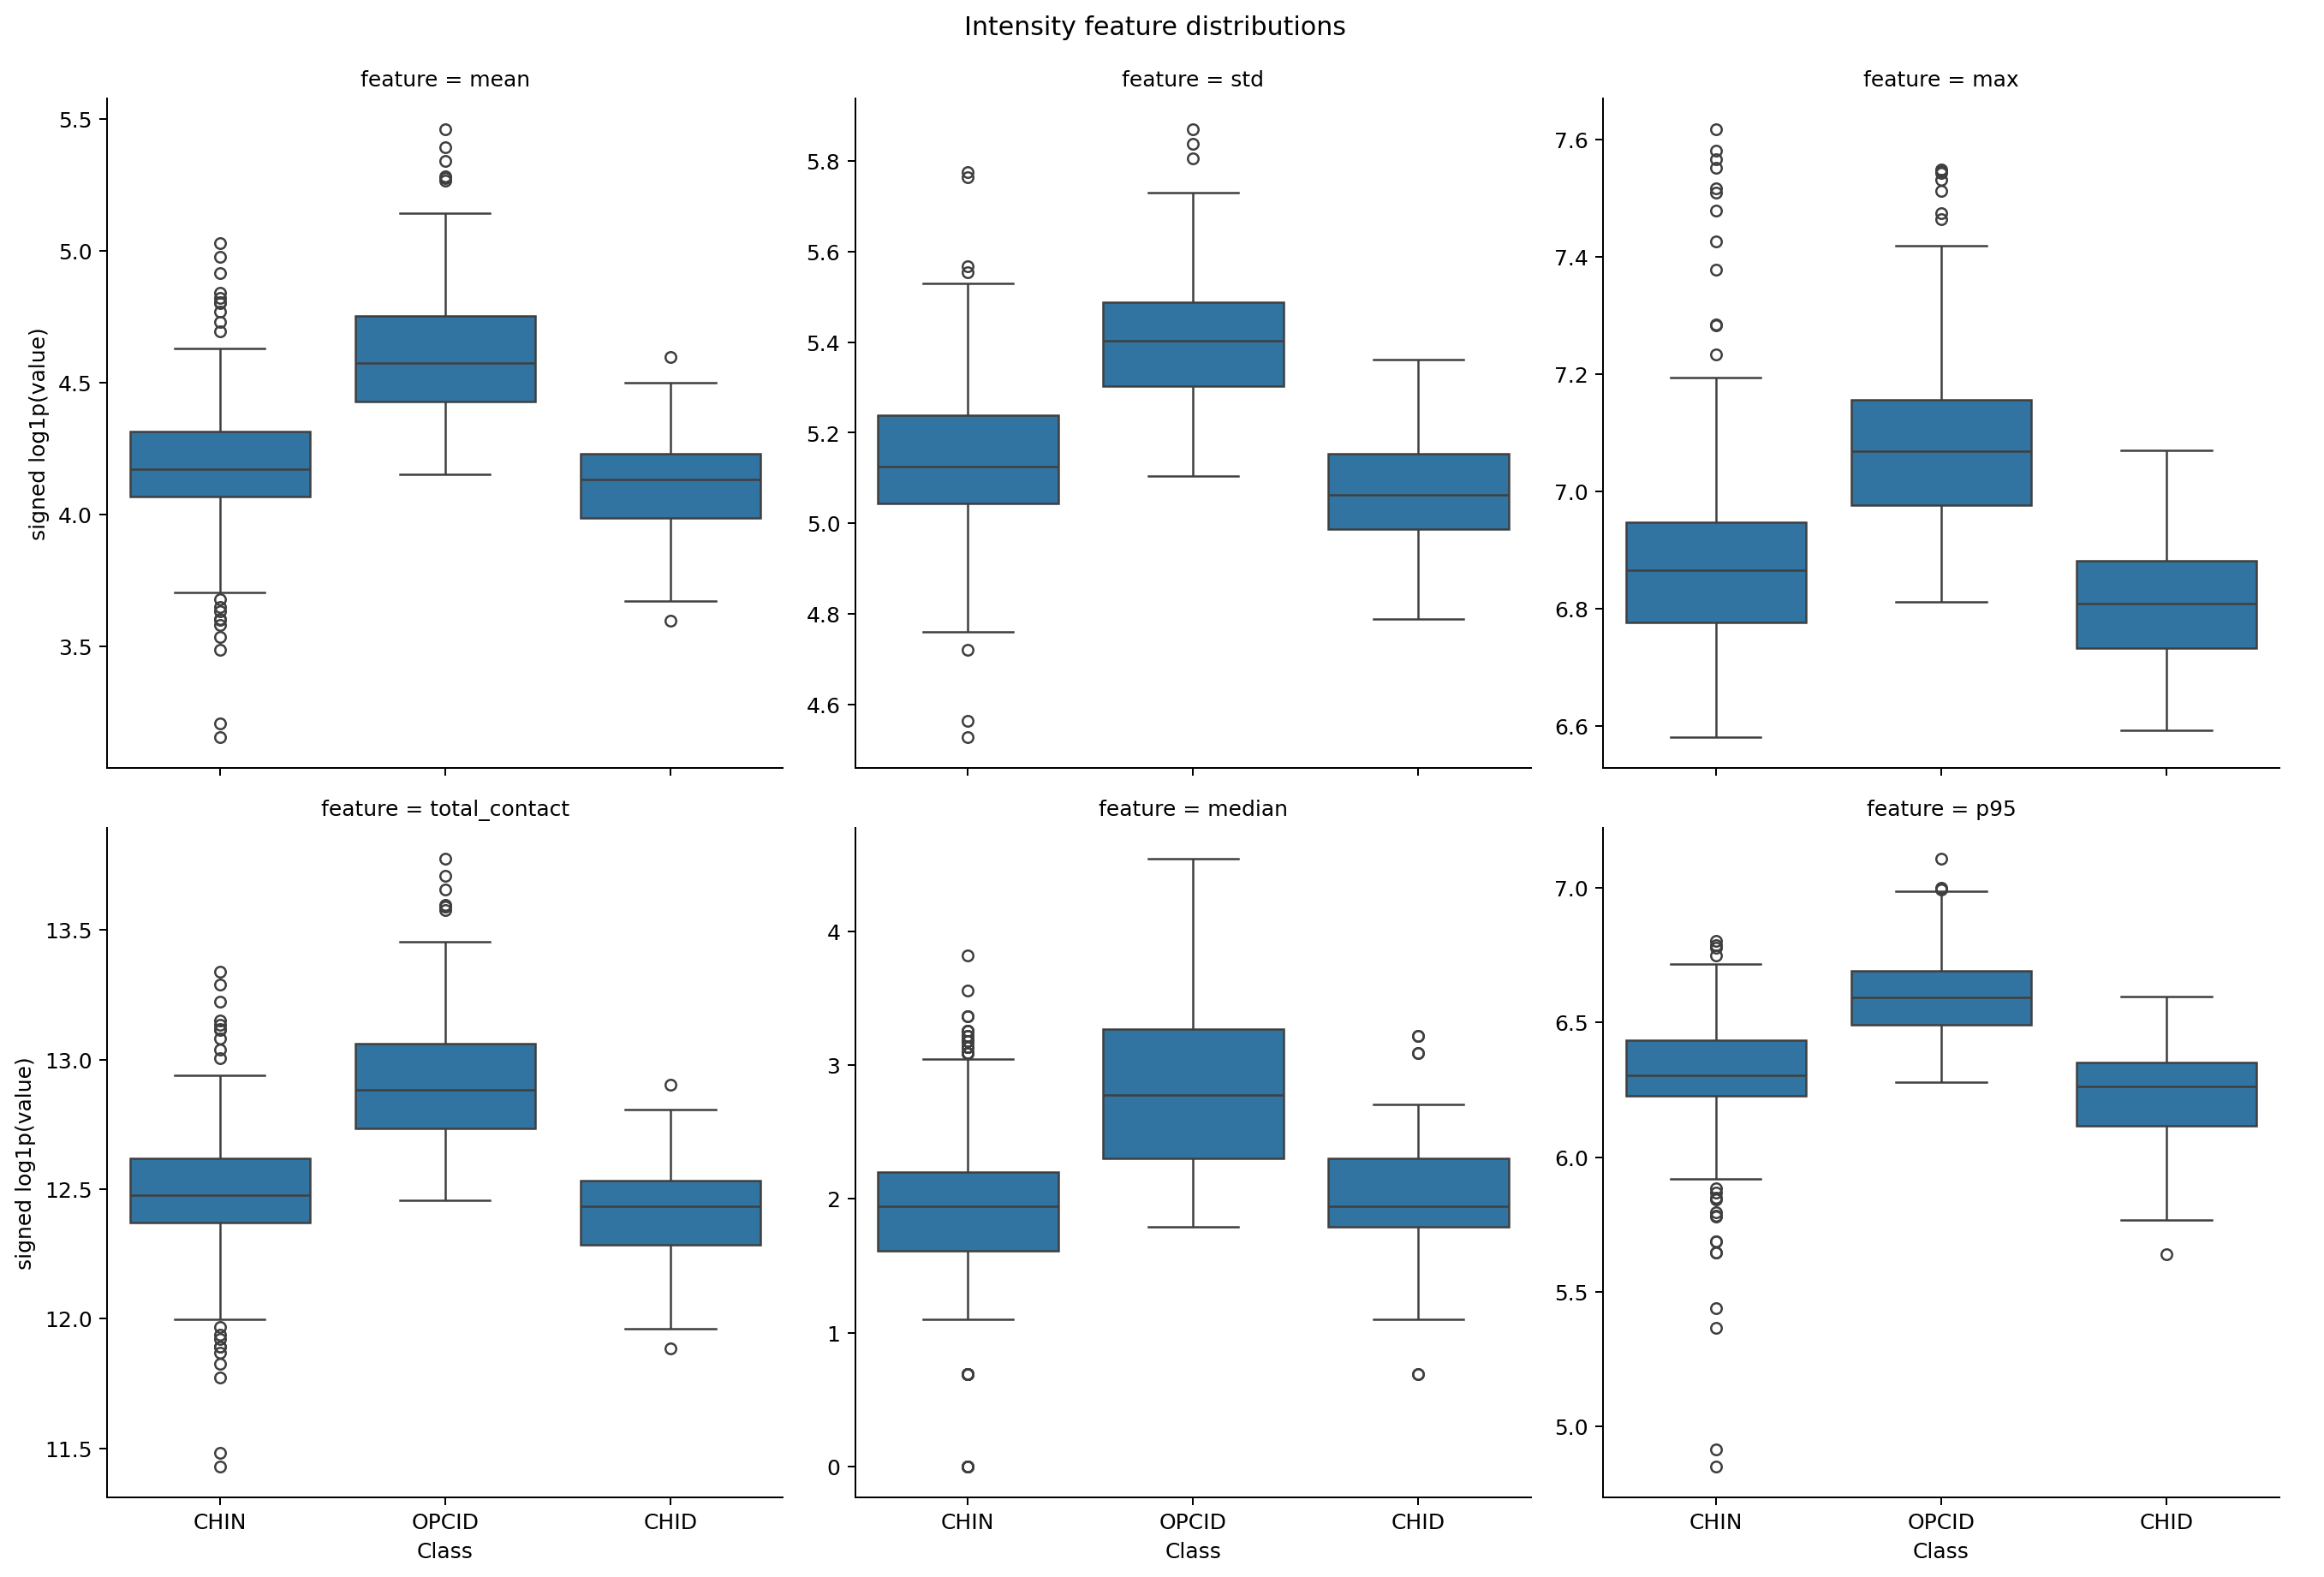

The table this chart was drawn from, first rows:
structure_id, replicate, type, label_id, split, mean, std, max, total_contact, median, p95
CHIN_d2deb5271c6a5cdd, rep1, CHIN, 0, train, 76.76, 197.2, 991.0, 314425, 6.0, 663.0
CHIN_e75b43fe8984729d, rep1, CHIN, 0, test, 69.26, 180, 986.0, 283671, 5.0, 604.0
CHIN_ec0a221413a0122f, rep1, CHIN, 0, train, 73.67, 182.7, 1019, 301755, 9.0, 644.0
CHIN_813ba6e5d823057e, rep1, CHIN, 0, train, 71.99, 178.1, 922.0, 294863, 9.0, 607.0
CHIN_72b6b435a0910cba, rep1, CHIN, 0, train, 70.62, 174.8, 968.0, 289252, 9.0, 590.0
CHIN_8bc99ad127e36986, rep1, CHIN, 0, train, 65.16, 169.6, 958.0, 266881, 6.0, 560.0
CHIN_7f578107de94ae33, rep1, CHIN, 0, train, 65.92, 176.7, 999.0, 270015, 4.0, 575.0
CHIN_ebff8dd814b0e30d, rep1, CHIN, 0, train, 81.54, 208.4, 1100, 333976, 6.0, 694.0
CHIN_5e96eb45b53473d8, rep1, CHIN, 0, train, 64.81, 171.2, 959.0, 265454, 5.0, 554.0
CHIN_6f0fc226dcac97e0, rep1, CHIN, 0, test, 69.17, 181.7, 958.0, 283301, 5.0, 610.0
CHIN_95865e7aff35770d, rep1, CHIN, 0, test, 65.61, 183, 1017, 268752, 5.0, 622.0
CHIN_347c5b87a6218f43, rep1, CHIN, 0, test, 60.61, 171.9, 1058, 248257, 4.0, 560.0
CHIN_5a72ba4e9470db3b, rep1, CHIN, 0, test, 69.69, 185.5, 986.0, 285464, 4.0, 619.0
CHIN_4c5f156d9cc89829, rep1, CHIN, 0, train, 59.8, 165, 935.0, 244934, 5.0, 533.0
CHIN_845f263abdb730a3, rep1, CHIN, 0, train, 68.55, 177.8, 929.0, 280791, 5.0, 600.0
CHIN_041bcc227cd53ba1, rep1, CHIN, 0, train, 70.32, 187.4, 958.0, 288012, 4.0, 630.0
CHIN_532567826674af80, rep1, CHIN, 0, train, 59.83, 163.6, 955.0, 245060, 2.0, 552.0
CHIN_7398738e11297691, rep1, CHIN, 0, train, 47.46, 142, 856.0, 194385, 4.0, 442.0
CHIN_b10a121ad52a995a, rep1, CHIN, 0, train, 66.87, 177, 1153, 273882, 8.0, 572.0
CHIN_312a74a025dbb29e, rep1, CHIN, 0, train, 60.46, 166, 1032, 247650, 3.0, 530.0
CHIN_28ce20abf9be7e23, rep1, CHIN, 0, train, 64.61, 168.9, 899.0, 264641, 4.0, 561.0
CHIN_0dd4c64ce8f39b0c, rep1, CHIN, 0, train, 94.02, 210.3, 1083, 385087, 17.0, 723.0
CHIN_fba1a86abad8c7a7, rep1, CHIN, 0, test, 72.55, 183.6, 1031, 297162, 8.0, 618.0
CHIN_71efee1581148a83, rep1, CHIN, 0, train, 71.58, 187.4, 1061, 293206, 5.0, 603.0
CHIN_80c12c16922655e6, rep1, CHIN, 0, train, 48.81, 146.1, 982.0, 199934, 2.0, 454.0
CHIN_8eb17f66486b0cb3, rep1, CHIN, 0, train, 59.51, 161.6, 934.0, 243769, 3.0, 540.0
CHIN_756380c51ed71de1, rep1, CHIN, 0, train, 57.44, 156.6, 925.0, 235292, 3.0, 504.0
CHIN_765ae5aaa92eba4c, rep1, CHIN, 0, val, 55.13, 153, 860.0, 225818, 2.0, 498.0
CHIN_0665f54cdc25bc86, rep1, CHIN, 0, train, 59.54, 158.2, 885.0, 243871, 5.0, 522.0
CHIN_24c69819d9eb0ea3, rep1, CHIN, 0, train, 58.28, 155.4, 878.0, 238706, 5.0, 502.0
CHIN_7f52b12dfe4fe133, rep1, CHIN, 0, train, 56.16, 151.9, 848.0, 230046, 4.0, 507.0
CHIN_7a803da6ac58d221, rep1, CHIN, 0, train, 44.81, 141.6, 879.0, 183551, 2.0, 449.0
CHIN_a63720d7766d7461, rep1, CHIN, 0, train, 42.46, 129.3, 856.0, 173914, 3.0, 371.0
CHIN_8df27ebe669975c4, rep1, CHIN, 0, train, 53.57, 144.5, 933.0, 219415, 6.0, 475.0
CHIN_33fec0705cfb277a, rep1, CHIN, 0, train, 54.19, 144.9, 885.0, 221981, 5.0, 467.0
CHIN_a1e86caa5ea8ad7a, rep1, CHIN, 0, test, 50.26, 139.4, 794.0, 205857, 3.0, 458.0
CHIN_037eac2ae9ec84b3, rep1, CHIN, 0, train, 59.54, 162.9, 854.0, 243879, 2.0, 532.0
CHIN_79b92fd133c7aa25, rep1, CHIN, 0, train, 62.48, 169.2, 1009, 255936, 4.0, 540.0
CHIN_03da8349566fc478, rep1, CHIN, 0, train, 66.84, 173.8, 1282, 273770, 6.0, 535.5
CHIN_f93cc107dd51e45a, rep1, CHIN, 0, train, 66.17, 174, 956.0, 271028, 5.0, 581.0
CHIN_5112515e92b132f5, rep1, CHIN, 0, train, 57.33, 151.5, 920.0, 234844, 5.0, 487.0
CHIN_12300449726e7c4d, rep1, CHIN, 0, train, 54.84, 147.8, 878.0, 224628, 5.0, 482.0
CHIN_f6dd7eecdc24d3c3, rep1, CHIN, 0, train, 68.11, 178.9, 1010, 278979, 5.0, 583.0
CHIN_71544cab6749d657, rep1, CHIN, 0, train, 61.6, 168.1, 866.0, 252318, 2.5, 548.0
CHIN_101609e6a031b5b2, rep1, CHIN, 0, test, 23.71, 94.91, 792.0, 97096, 0.0, 135.2
CHIN_31f753a6c5032426, rep1, CHIN, 0, test, 33.35, 115.9, 824.0, 136620, 1.0, 229.0
CHIN_d09cbcfd88a8bdfb, rep1, CHIN, 0, test, 58.28, 158, 933.0, 238714, 3.0, 516.0
CHIN_d42479337ed2ab90, rep1, CHIN, 0, test, 60.51, 163, 968.0, 247838, 4.0, 525.0
CHIN_0f74c85e412d80b9, rep1, CHIN, 0, val, 53.6, 144.5, 784.0, 219528, 4.0, 468.0
CHIN_ca0f2dc213c43b19, rep1, CHIN, 0, train, 60.26, 162.1, 882.0, 246814, 3.0, 538.0
CHIN_8110991a73e48713, rep1, CHIN, 0, train, 64.78, 165.5, 873.0, 265325, 6.0, 571.0
CHIN_be03a3bd16796038, rep1, CHIN, 0, train, 52.84, 147.4, 836.0, 216443, 2.0, 492.0
CHIN_3b157ef6413ebd3b, rep1, CHIN, 0, train, 49.38, 137.6, 759.0, 202267, 2.0, 451.0
CHIN_a61eedfc4b0326fc, rep1, CHIN, 0, val, 51.06, 146.3, 851.0, 209138, 3.0, 489.0
CHIN_04e54383f38f765c, rep1, CHIN, 0, val, 50.65, 145.1, 937.0, 207454, 4.0, 481.0
CHIN_bc4243d412e56afc, rep1, CHIN, 0, train, 64.3, 167.5, 981.0, 263358, 6.0, 542.0
CHIN_73e1a314282c7e31, rep1, CHIN, 0, train, 56.96, 151, 858.0, 233305, 4.0, 512.0
CHIN_a305212f1c632ac0, rep1, CHIN, 0, train, 58.56, 151.1, 799.0, 239864, 5.0, 526.0
CHIN_f8eacba8473838ef, rep1, CHIN, 0, train, 57.35, 150.4, 799.0, 234891, 5.0, 518.0
CHIN_f03aad61ac30b982, rep1, CHIN, 0, train, 44.49, 133.8, 784.0, 182227, 3.0, 396.0
... 628 more rows
